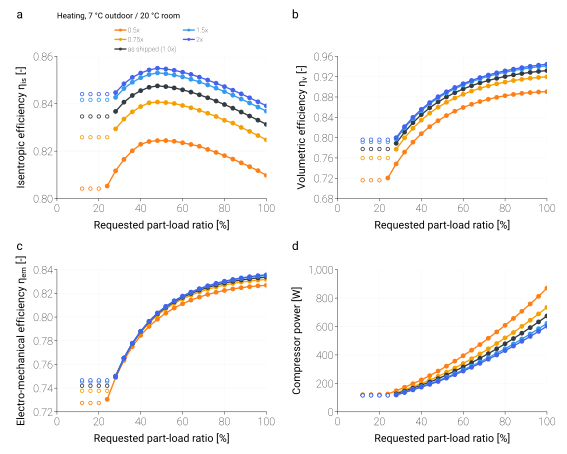

The data file committed next to this chart (first rows):
variant, scale_ou, scale_iu, duty, plr_request, capacity_clamped, failure_reason, eta_isen, eta_vol, eta_em, E_cmp, pr, n_star
joint_0.25, 0.25, 0.25, heating, 1.0, , model_not_built: reference_capacity_inco…, , , , , , 
joint_0.25, 0.25, 0.25, heating, 0.96, , model_not_built: reference_capacity_inco…, , , , , , 
joint_0.25, 0.25, 0.25, heating, 0.92, , model_not_built: reference_capacity_inco…, , , , , , 
joint_0.25, 0.25, 0.25, heating, 0.88, , model_not_built: reference_capacity_inco…, , , , , , 
joint_0.25, 0.25, 0.25, heating, 0.84, , model_not_built: reference_capacity_inco…, , , , , , 
joint_0.25, 0.25, 0.25, heating, 0.8, , model_not_built: reference_capacity_inco…, , , , , , 
joint_0.25, 0.25, 0.25, heating, 0.76, , model_not_built: reference_capacity_inco…, , , , , , 
joint_0.25, 0.25, 0.25, heating, 0.72, , model_not_built: reference_capacity_inco…, , , , , , 
joint_0.25, 0.25, 0.25, heating, 0.68, , model_not_built: reference_capacity_inco…, , , , , , 
joint_0.25, 0.25, 0.25, heating, 0.64, , model_not_built: reference_capacity_inco…, , , , , , 
joint_0.25, 0.25, 0.25, heating, 0.6, , model_not_built: reference_capacity_inco…, , , , , , 
joint_0.25, 0.25, 0.25, heating, 0.56, , model_not_built: reference_capacity_inco…, , , , , , 
joint_0.25, 0.25, 0.25, heating, 0.52, , model_not_built: reference_capacity_inco…, , , , , , 
joint_0.25, 0.25, 0.25, heating, 0.48, , model_not_built: reference_capacity_inco…, , , , , , 
joint_0.25, 0.25, 0.25, heating, 0.44, , model_not_built: reference_capacity_inco…, , , , , , 
joint_0.25, 0.25, 0.25, heating, 0.4, , model_not_built: reference_capacity_inco…, , , , , , 
joint_0.25, 0.25, 0.25, heating, 0.36, , model_not_built: reference_capacity_inco…, , , , , , 
joint_0.25, 0.25, 0.25, heating, 0.32, , model_not_built: reference_capacity_inco…, , , , , , 
joint_0.25, 0.25, 0.25, heating, 0.28, , model_not_built: reference_capacity_inco…, , , , , , 
joint_0.25, 0.25, 0.25, heating, 0.24, , model_not_built: reference_capacity_inco…, , , , , , 
joint_0.25, 0.25, 0.25, heating, 0.2, , model_not_built: reference_capacity_inco…, , , , , , 
joint_0.25, 0.25, 0.25, heating, 0.16, , model_not_built: reference_capacity_inco…, , , , , , 
joint_0.25, 0.25, 0.25, heating, 0.12, , model_not_built: reference_capacity_inco…, , , , , , 
joint_0.5, 0.5, 0.5, heating, 1.0, , none, 0.8098, 0.8905, 0.8268, 870.4, 3.484, 1.033
joint_0.5, 0.5, 0.5, heating, 0.96, , none, 0.8118, 0.8899, 0.8263, 812.5, 3.382, 0.9826
joint_0.5, 0.5, 0.5, heating, 0.92, , none, 0.8135, 0.8887, 0.8256, 758.7, 3.293, 0.9363
joint_0.5, 0.5, 0.5, heating, 0.88, , none, 0.8151, 0.8871, 0.8248, 706.9, 3.205, 0.8909
joint_0.5, 0.5, 0.5, heating, 0.84, , none, 0.8166, 0.8851, 0.8237, 656.8, 3.118, 0.846
joint_0.5, 0.5, 0.5, heating, 0.8, , none, 0.8181, 0.8825, 0.8224, 608.6, 3.033, 0.8019
joint_0.5, 0.5, 0.5, heating, 0.76, , none, 0.8195, 0.8793, 0.8209, 562.1, 2.948, 0.7585
joint_0.5, 0.5, 0.5, heating, 0.72, , none, 0.8207, 0.8755, 0.8191, 517.4, 2.864, 0.7157
joint_0.5, 0.5, 0.5, heating, 0.68, , none, 0.8221, 0.871, 0.8169, 473.1, 2.773, 0.6719
joint_0.5, 0.5, 0.5, heating, 0.64, , none, 0.8228, 0.8656, 0.8143, 433.5, 2.701, 0.6323
joint_0.5, 0.5, 0.5, heating, 0.6, , none, 0.8236, 0.8593, 0.8112, 394.6, 2.623, 0.592
joint_0.5, 0.5, 0.5, heating, 0.56, , none, 0.8242, 0.852, 0.8076, 356.6, 2.541, 0.5515
joint_0.5, 0.5, 0.5, heating, 0.52, , none, 0.8245, 0.8434, 0.8033, 320.9, 2.463, 0.5121
joint_0.5, 0.5, 0.5, heating, 0.48, , none, 0.8245, 0.8333, 0.7982, 286.8, 2.386, 0.4733
joint_0.5, 0.5, 0.5, heating, 0.44, , none, 0.8241, 0.8216, 0.7921, 254.4, 2.309, 0.4351
joint_0.5, 0.5, 0.5, heating, 0.4, , none, 0.8229, 0.8077, 0.7846, 224.5, 2.238, 0.3977
joint_0.5, 0.5, 0.5, heating, 0.36, , none, 0.8202, 0.791, 0.7751, 198, 2.179, 0.361
joint_0.5, 0.5, 0.5, heating, 0.32, , none, 0.8165, 0.7715, 0.7634, 172.7, 2.118, 0.3248
joint_0.5, 0.5, 0.5, heating, 0.28, , none, 0.8117, 0.7483, 0.7489, 148.5, 2.056, 0.2889
joint_0.5, 0.5, 0.5, heating, 0.24, , none, 0.8053, 0.7205, 0.7305, 125.4, 1.992, 0.2533
joint_0.5, 0.5, 0.5, heating, 0.2, min, none, 0.8042, 0.716, 0.7275, 122.2, 1.982, 0.2482
joint_0.5, 0.5, 0.5, heating, 0.16, min, none, 0.8042, 0.716, 0.7275, 122.2, 1.982, 0.2482
joint_0.5, 0.5, 0.5, heating, 0.12, min, none, 0.8042, 0.716, 0.7275, 122.2, 1.982, 0.2482
joint_0.75, 0.75, 0.75, heating, 1.0, , none, 0.8248, 0.9199, 0.8317, 734.8, 2.965, 1.118
joint_0.75, 0.75, 0.75, heating, 0.96, , none, 0.8266, 0.9185, 0.8312, 688.7, 2.9, 1.069
joint_0.75, 0.75, 0.75, heating, 0.92, , none, 0.8283, 0.9169, 0.8304, 644.1, 2.836, 1.02
joint_0.75, 0.75, 0.75, heating, 0.88, , none, 0.83, 0.9148, 0.8295, 601, 2.773, 0.9726
joint_0.75, 0.75, 0.75, heating, 0.84, , none, 0.8318, 0.9124, 0.8284, 557.9, 2.704, 0.9233
joint_0.75, 0.75, 0.75, heating, 0.8, , none, 0.833, 0.9093, 0.827, 520.2, 2.653, 0.8799
joint_0.75, 0.75, 0.75, heating, 0.76, , none, 0.8346, 0.9059, 0.8254, 480.5, 2.587, 0.8324
joint_0.75, 0.75, 0.75, heating, 0.72, , none, 0.836, 0.9018, 0.8234, 443.2, 2.527, 0.7869
joint_0.75, 0.75, 0.75, heating, 0.68, , none, 0.8372, 0.8971, 0.8211, 407.4, 2.466, 0.7419
joint_0.75, 0.75, 0.75, heating, 0.64, , none, 0.8383, 0.8917, 0.8184, 373.2, 2.408, 0.6977
joint_0.75, 0.75, 0.75, heating, 0.6, , none, 0.8393, 0.8853, 0.8152, 340.1, 2.348, 0.6536
joint_0.75, 0.75, 0.75, heating, 0.56, , none, 0.8401, 0.878, 0.8114, 308, 2.287, 0.6097
joint_0.75, 0.75, 0.75, heating, 0.52, , none, 0.8405, 0.8695, 0.807, 278.4, 2.232, 0.5676
joint_0.75, 0.75, 0.75, heating, 0.48, , none, 0.8407, 0.8597, 0.8016, 249.7, 2.174, 0.5255
... 78 more rows
